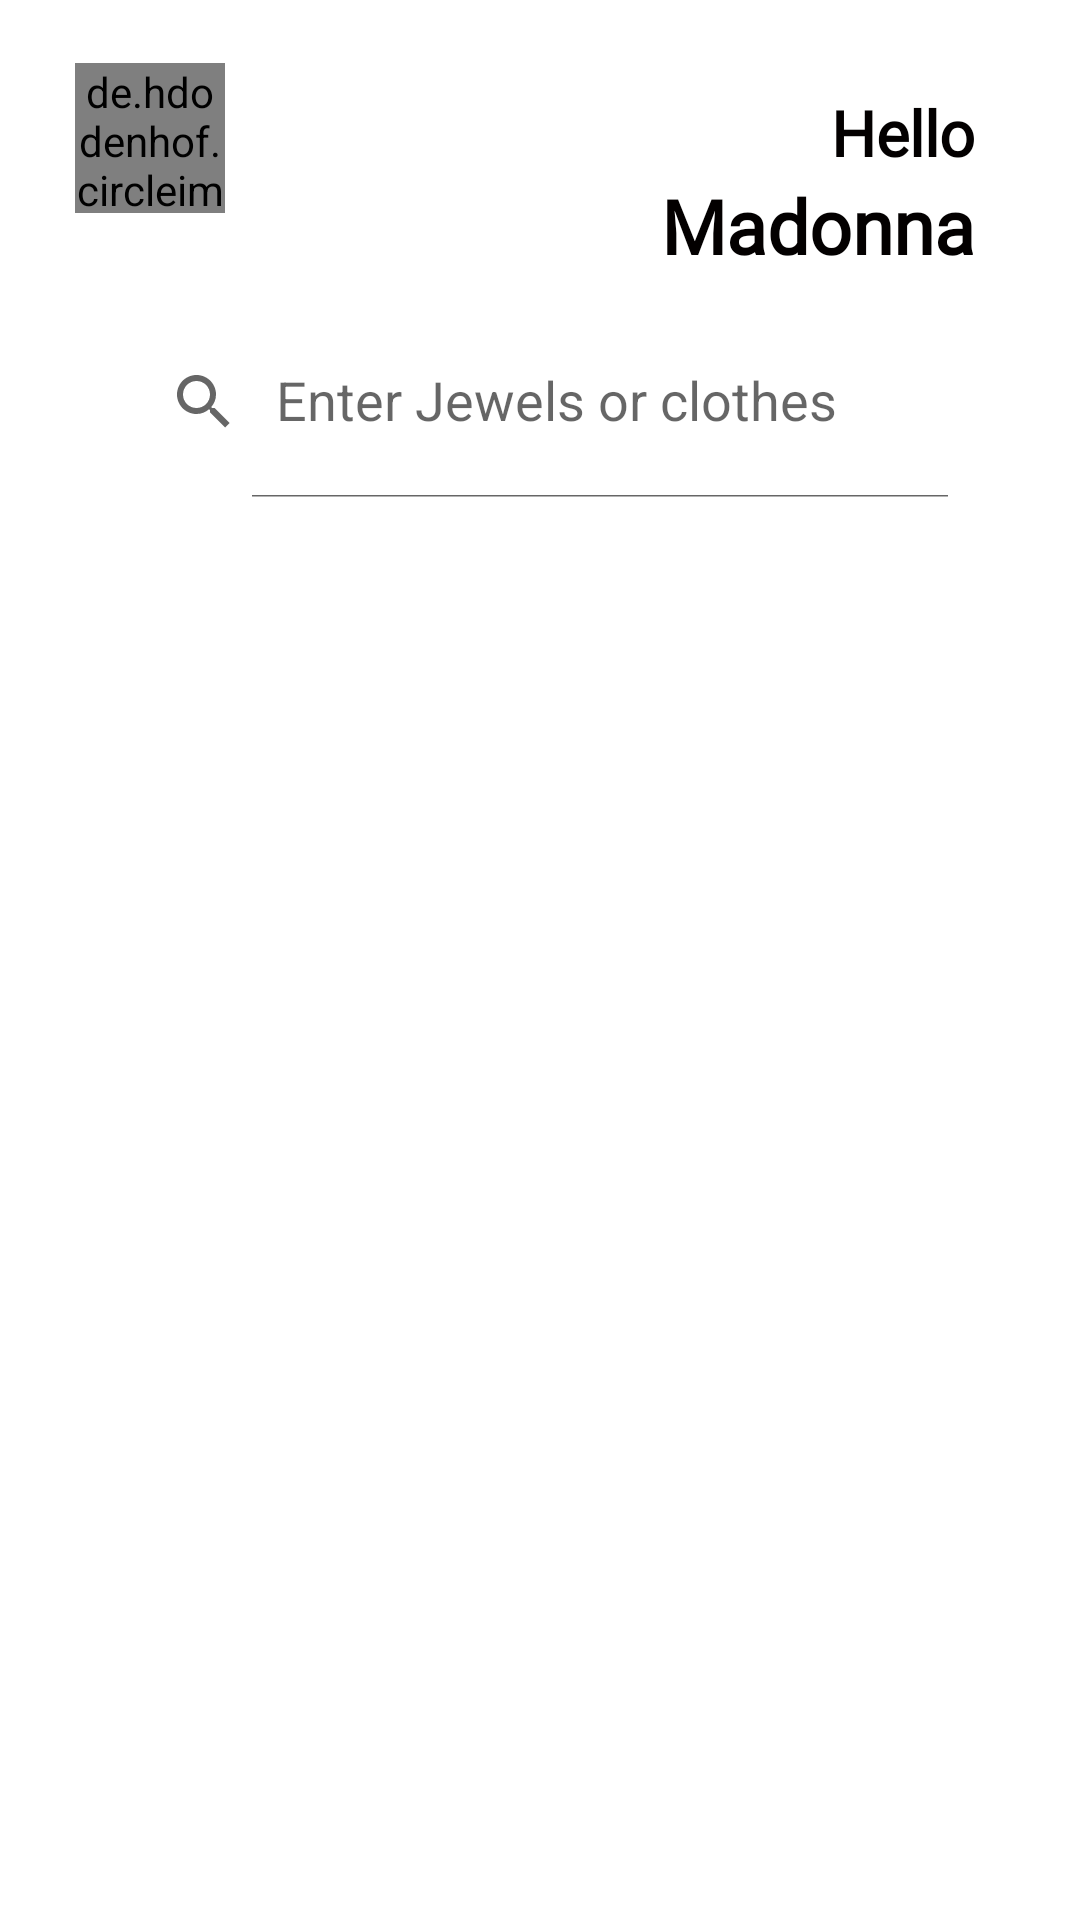

Android layout source for this screen:
<!-- AndroidManifest.xml: application theme Theme.ThriftShop -->
<!-- res/layout/frag_home_content.xml -->
<?xml version="1.0" encoding="utf-8"?>
<ScrollView
    tools:context=".ContentPage"
    xmlns:tools="http://schemas.android.com/tools"
    xmlns:android="http://schemas.android.com/apk/res/android"
    xmlns:app="http://schemas.android.com/apk/res-auto"
    android:layout_width="match_parent"
    android:layout_height="match_parent">
<RelativeLayout
        tools:context=".ContentPage"
        android:layout_width="match_parent"
        android:layout_height="wrap_content">
        <ImageView
            android:id="@+id/topContent"
            android:layout_width="match_parent"
            android:layout_height="200dp"
            android:background="@drawable/ic_newtop"
            android:scaleType="centerCrop"
            android:src="@drawable/newbackgroundimage"
            android:contentDescription="@string/image_label" />

     
        <de.hdodenhof.circleimageview.CircleImageView
            android:id="@+id/profile"
            android:layout_width="50dp"
            android:layout_height="50dp"
            android:layout_marginStart="25dp"
            android:layout_marginTop="21dp"
            android:layout_marginEnd="25dp"
            android:layout_marginBottom="25dp"
            android:background="@drawable/ic_profile"
            android:src="@drawable/profile" />
        <TextView
            android:id="@+id/name"
            android:layout_width="wrap_content"
            android:layout_height="wrap_content"
            android:layout_alignParentEnd="true"
            android:layout_marginTop="30dp"
            android:layout_marginEnd="35dp"
            android:fontFamily="@font/yatra"
            android:text="@string/name"
            android:textColor="#030000"
            android:textSize="21sp"
            android:textStyle="bold" />
        <TextView
            android:id="@+id/nameSub"
            android:layout_width="wrap_content"
            android:layout_height="wrap_content"
            android:layout_below="@+id/name"
            android:layout_marginEnd="35dp"
            android:fontFamily="@font/yatra"
            android:layout_alignParentEnd="true"
            android:text="@string/UserName"
            android:textColor="#030000"
            android:textSize="25sp"
            android:textStyle="bold" />
        <androidx.appcompat.widget.SearchView
            android:id="@+id/searchbar"
            android:layout_width="318dp"
            android:layout_height="64dp"
            android:layout_below="@+id/nameSub"
            android:layout_centerHorizontal="true"
            android:layout_marginTop="10dp"
            android:background="@drawable/ic_searchshape"
            android:gravity="center"
            android:paddingStart="15dp"
            android:paddingEnd="15dp"
            app:iconifiedByDefault="false"
            app:queryHint="Enter Jewels or clothes" />
        <androidx.recyclerview.widget.RecyclerView
            android:id="@+id/main_recyclerview"
            android:layout_width="match_parent"
            android:layout_height="match_parent"
            android:layout_below="@+id/topContent"
            android:layout_marginTop="2dp">
        </androidx.recyclerview.widget.RecyclerView>
    </RelativeLayout>
</ScrollView>
<!-- resources referenced by this layout -->
<resources>
  <!-- drawable ic_baseline_shopping_cart_24 (drawable) -->
  <vector android:height="24dp" android:tint="#CB5A5A"
      android:viewportHeight="24" android:viewportWidth="24"
      android:width="24dp" xmlns:android="http://schemas.android.com/apk/res/android">
      <path android:fillColor="@android:color/white" android:pathData="M7,18c-1.1,0 -1.99,0.9 -1.99,2S5.9,22 7,22s2,-0.9 2,-2 -0.9,-2 -2,-2zM1,2v2h2l3.6,7.59 -1.35,2.45c-0.16,0.28 -0.25,0.61 -0.25,0.96 0,1.1 0.9,2 2,2h12v-2L7.42,15c-0.14,0 -0.25,-0.11 -0.25,-0.25l0.03,-0.12 0.9,-1.63h7.45c0.75,0 1.41,-0.41 1.75,-1.03l3.58,-6.49c0.08,-0.14 0.12,-0.31 0.12,-0.48 0,-0.55 -0.45,-1 -1,-1L5.21,4l-0.94,-2L1,2zM17,18c-1.1,0 -1.99,0.9 -1.99,2s0.89,2 1.99,2 2,-0.9 2,-2 -0.9,-2 -2,-2z"/>
  </vector>
  <!-- drawable ic_newtop (drawable) -->
  <vector xmlns:android="http://schemas.android.com/apk/res/android"
      android:width="376dp"
      android:height="333dp"
      android:viewportWidth="376"
      android:viewportHeight="333">
    <path
        android:pathData="M4,4h368v325h-368z"/>
  </vector>
  <!-- drawable ic_profile (drawable) -->
  <vector xmlns:android="http://schemas.android.com/apk/res/android"
      android:width="52dp"
      android:height="48dp"
      android:viewportWidth="52"
      android:viewportHeight="48">
    <path
        android:pathData="M0,24a26,24 0,1 0,52 0a26,24 0,1 0,-52 0z"
        android:fillColor="#E5E5E5"/>
  </vector>
  <!-- drawable ic_searchshape (drawable) -->
  <vector xmlns:android="http://schemas.android.com/apk/res/android"
      android:width="318dp"
      android:height="64dp"
      android:viewportWidth="318"
      android:viewportHeight="64">
    <path
        android:pathData="M8,0L310,0A8,8 0,0 1,318 8L318,56A8,8 0,0 1,310 64L8,64A8,8 0,0 1,0 56L0,8A8,8 0,0 1,8 0z"
        android:fillColor="#ffffff"/>
  </vector>
  <!-- drawable profile: jpg bitmap (drawable-xxxhdpi, 652903 bytes) -->
  <string name="UserName">Madonna</string>
  <string name="name">Hello</string>
  <style name="Theme.ThriftShop" parent="Theme.MaterialComponents.DayNight.NoActionBar">
          
          <item name="colorPrimary">@color/purple_500</item>
          <item name="colorPrimaryVariant">@color/purple_700</item>
          <item name="colorOnPrimary">@color/white</item>
          
          <item name="colorSecondary">@color/teal_200</item>
          <item name="colorSecondaryVariant">@color/teal_700</item>
          <item name="colorOnSecondary">@color/black</item>
          
          <item name="android:statusBarColor" tools:targetApi="l">?attr/colorPrimaryVariant</item>
          
          <item name="bottomSheetDialogTheme">@style/AppBottomSheetDialogTheme</item>
      </style>
  <color name="purple_500">#FF6200EE</color>
  <color name="purple_700">#FF3700B3</color>
  <color name="white">#FFFFFFFF</color>
  <color name="teal_200">#FF03DAC5</color>
  <color name="teal_700">#FF018786</color>
  <color name="black">#FF000000</color>
  <style name="AppBottomSheetDialogTheme" parent="Theme.Design.Light.BottomSheetDialog">
          <item name="bottomSheetStyle">@style/AppModalStyle</item>
      </style>
  <style name="AppModalStyle" parent="Widget.Design.BottomSheet.Modal">
          <item name="android:background">@drawable/shape_corner</item>
      </style>
</resources>
